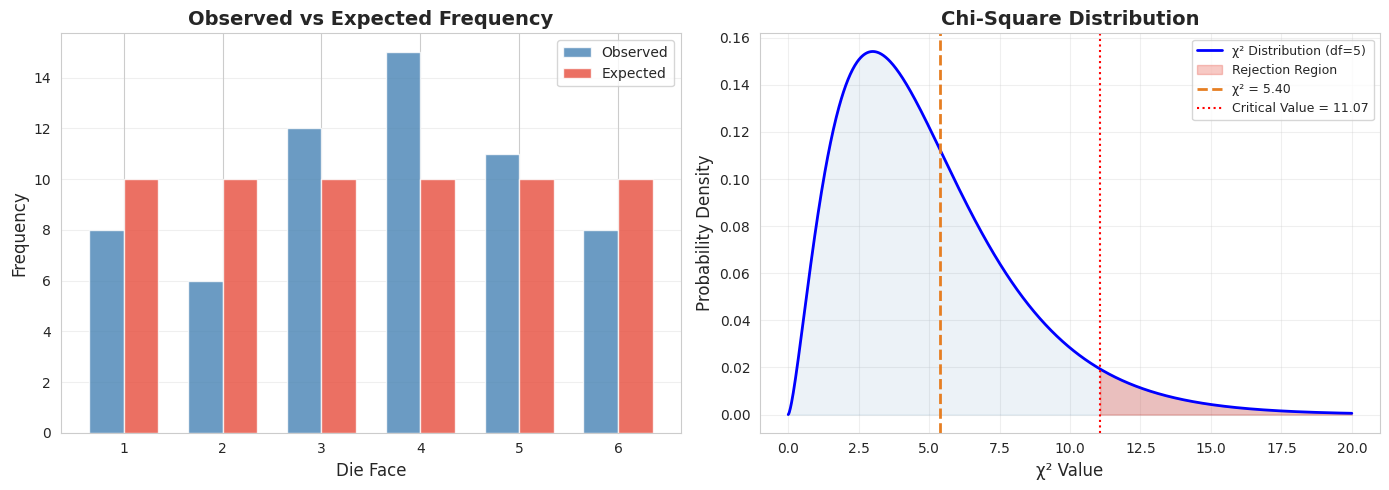
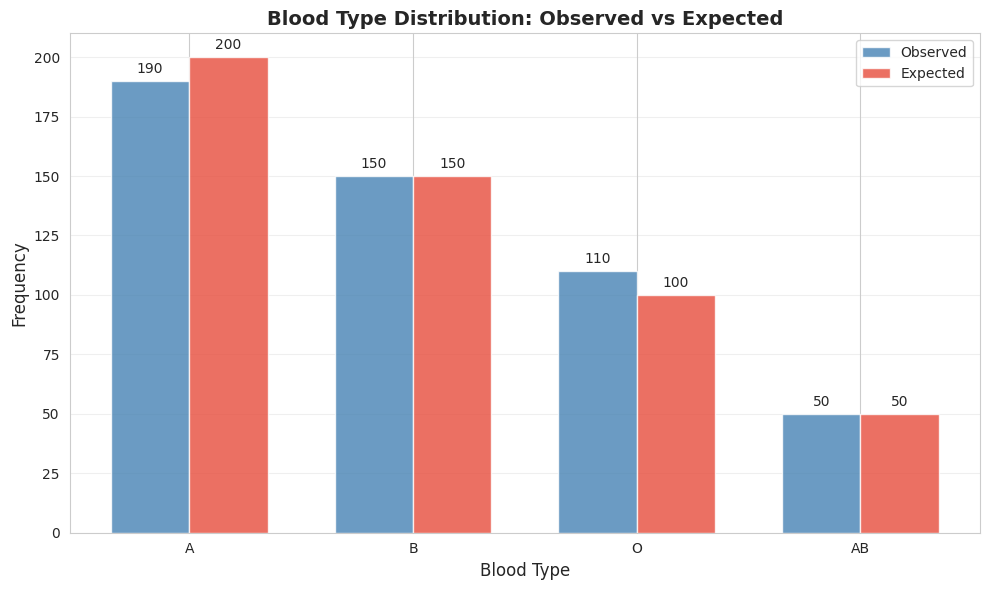
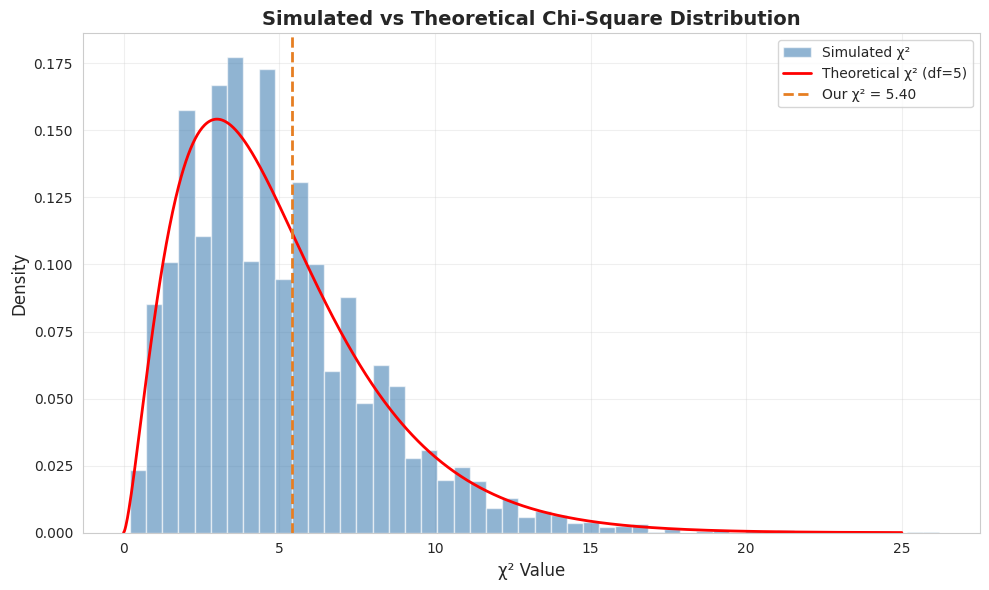
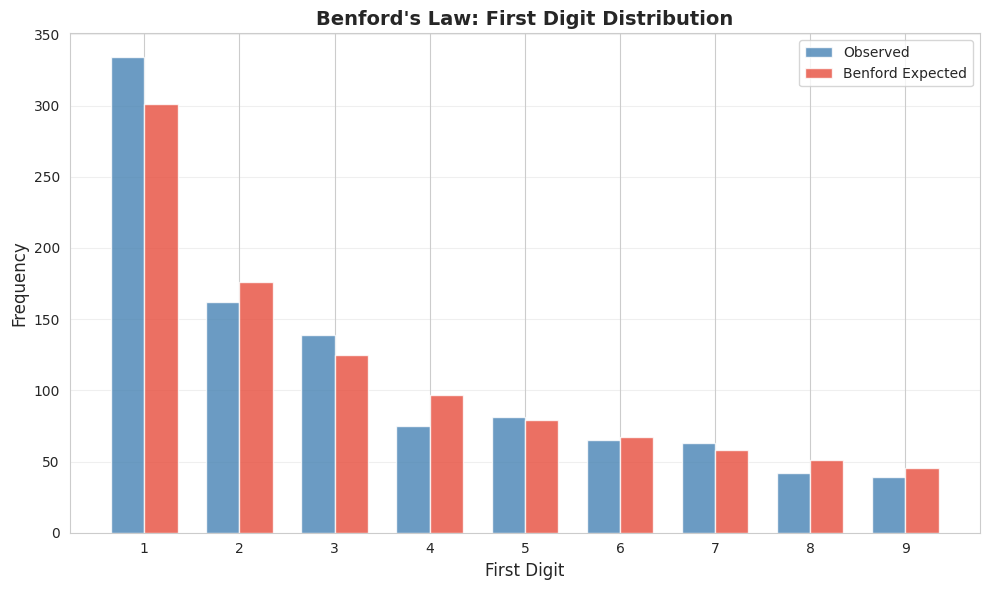

Here is the Python script that generated these plots, in order:
import numpy as np
import pandas as pd
import matplotlib.pyplot as plt
import seaborn as sns
from scipy import stats

import matplotlib.font_manager as fm
_cn_fonts = [f.name for f in fm.fontManager.ttflist if any(kw in f.name for kw in ['Hei', 'Song', 'PingFang', 'Arial Unicode', 'Noto Sans CJK', 'SimHei', 'Microsoft YaHei'])]
plt.rcParams['font.sans-serif'] = _cn_fonts[:3] + ['DejaVu Sans'] if _cn_fonts else ['DejaVu Sans']
plt.rcParams['axes.unicode_minus'] = False
sns.set_style("whitegrid")

np.random.seed(42)
print("✅ 库导入完成")

# ========== 步骤 1: 手算卡方检验 ==========

print("=" * 60)
print("📋 拟合优度检验: 骰子是否公平？")
print("=" * 60)

# 数据
observed = np.array([8, 6, 12, 15, 11, 8])
n_total = np.sum(observed)
k = len(observed)  # 类别数
expected = np.array([n_total / k] * k)  # 公平骰子的期望频数

print(f"\n📊 步骤 1: 数据")
print(f"  总次数 n = {n_total}")
print(f"  类别数 k = {k}")
print(f"  观测频数 O = {observed}")
print(f"  期望频数 E = {expected}")

# 手算卡方统计量
chi2_components = (observed - expected)**2 / expected
chi2_manual = np.sum(chi2_components)

print(f"\n📊 步骤 2: 计算卡方统计量")
print(f"{'面':<6} {'O':<8} {'E':<8} {'O-E':<8} {'(O-E)²':<10} {'(O-E)²/E':<10}")
print("-" * 50)
for i in range(k):
    print(f"  {i+1:<6} {observed[i]:<8} {expected[i]:<8.1f} {observed[i]-expected[i]:<8.1f} {(observed[i]-expected[i])**2:<10.2f} {chi2_components[i]:<10.4f}")
print(f"  {'合计':<6} {n_total:<8} {n_total:<8.1f} {'':8} {'':10} {chi2_manual:<10.4f}")

# 自由度
df = k - 1
print(f"\n📊 步骤 3: 自由度")
print(f"  df = k - 1 = {k} - 1 = {df}")

# p 值
p_value = 1 - stats.chi2.cdf(chi2_manual, df)
print(f"\n📊 步骤 4: p 值")
print(f"  χ² = {chi2_manual:.4f}")
print(f"  p 值 = {p_value:.4f}")

# 判断
alpha = 0.05
print(f"\n📊 步骤 5: 判断 (α = {alpha})")
if p_value < alpha:
    print(f"  p = {p_value:.4f} < {alpha} → 拒绝 H₀")
    print(f"  💡 有足够的证据说明骰子不公平")
else:
    print(f"  p = {p_value:.4f} ≥ {alpha} → 不能拒绝 H₀")
    print(f"  💡 没有足够的证据说明骰子不公平")

print("\n" + "=" * 60)

# ========== 步骤 2: scipy 验证 ==========

print("=" * 60)
print("🔬 scipy.stats.chisquare 验证")
print("=" * 60)

chi2_scipy, p_scipy = stats.chisquare(observed, expected)

print(f"\n📊 手算 vs scipy 对比:")
print(f"  手算 χ² = {chi2_manual:.6f}")
print(f"  scipy χ² = {chi2_scipy:.6f}")
print(f"  手算 p = {p_value:.6f}")
print(f"  scipy p = {p_scipy:.6f}")
print(f"\n  ✅ 验证通过！")

print("\n" + "=" * 60)

# ========== 可视化: 观测 vs 期望 ==========

fig, axes = plt.subplots(1, 2, figsize=(14, 5))

# 柱状图对比
ax1 = axes[0]
x_pos = np.arange(k)
width = 0.35
bars1 = ax1.bar(x_pos - width/2, observed, width, label='Observed', color='steelblue', alpha=0.8)
bars2 = ax1.bar(x_pos + width/2, expected, width, label='Expected', color='#e74c3c', alpha=0.8)
ax1.set_xlabel('Die Face', fontsize=12)
ax1.set_ylabel('Frequency', fontsize=12)
ax1.set_title('Observed vs Expected Frequency', fontsize=14, fontweight='bold')
ax1.set_xticks(x_pos)
ax1.set_xticklabels(['1', '2', '3', '4', '5', '6'])
ax1.legend(fontsize=10)
ax1.grid(axis='y', alpha=0.3)

# 卡方分布 + 临界值
ax2 = axes[1]
x_chi2 = np.linspace(0, 20, 1000)
y_chi2 = stats.chi2.pdf(x_chi2, df)
ax2.plot(x_chi2, y_chi2, 'b-', linewidth=2, label=f'χ² Distribution (df={df})')
ax2.fill_between(x_chi2, 0, y_chi2, alpha=0.1, color='steelblue')

# 临界值
chi2_critical = stats.chi2.ppf(1 - alpha, df)
x_reject = np.linspace(chi2_critical, 20, 100)
y_reject = stats.chi2.pdf(x_reject, df)
ax2.fill_between(x_reject, 0, y_reject, alpha=0.3, color='#e74c3c', label='Rejection Region')

# 标记检验统计量
ax2.axvline(x=chi2_manual, color='#e67e22', linestyle='--', linewidth=2, label=f'χ² = {chi2_manual:.2f}')
ax2.axvline(x=chi2_critical, color='red', linestyle=':', linewidth=1.5, label=f'Critical Value = {chi2_critical:.2f}')

ax2.set_xlabel('χ² Value', fontsize=12)
ax2.set_ylabel('Probability Density', fontsize=12)
ax2.set_title('Chi-Square Distribution', fontsize=14, fontweight='bold')
ax2.legend(fontsize=9)
ax2.grid(alpha=0.3)

plt.tight_layout()
plt.show()

print("💡 图解说明：")
print("  左图：观测频数与期望频数的柱状图对比")
print("  右图：卡方分布，橙色虚线为检验统计量，红色虚线为临界值")
print(f"  如果 χ² = {chi2_manual:.2f} 落入红色拒绝区域，则拒绝 H₀")

# ========== 步骤 3: 大样本拟合优度检验 ==========

print("=" * 60)
print("📋 拟合优度检验: 血型分布")
print("=" * 60)

# 数据
observed_blood = np.array([190, 150, 110, 50])
proportions = np.array([0.40, 0.30, 0.20, 0.10])
n_total_blood = np.sum(observed_blood)
expected_blood = n_total_blood * proportions

print(f"\n📊 数据:")
print(f"  总人数 n = {n_total_blood}")
print(f"{'血型':<6} {'理论比例':<10} {'观测频数':<10} {'期望频数':<10}")
print("-" * 36)
blood_types = ['A', 'B', 'O', 'AB']
for i in range(len(blood_types)):
    print(f"  {blood_types[i]:<6} {proportions[i]:<10.2f} {observed_blood[i]:<10} {expected_blood[i]:<10.1f}")

# 卡方检验
chi2_blood, p_blood = stats.chisquare(observed_blood, expected_blood)
df_blood = len(observed_blood) - 1

print(f"\n📊 检验结果:")
print(f"  χ² = {chi2_blood:.4f}")
print(f"  df = {df_blood}")
print(f"  p 值 = {p_blood:.6f}")

alpha = 0.05
if p_blood < alpha:
    print(f"\n  💡 p < {alpha}，拒绝 H₀：该医院患者的血型分布与该地区不一致")
else:
    print(f"\n  💡 p ≥ {alpha}，不能拒绝 H₀：没有足够证据说明分布不一致")

print("\n" + "=" * 60)

# ========== 可视化: 血型分布 ==========

fig, ax = plt.subplots(figsize=(10, 6))

x_pos = np.arange(len(blood_types))
width = 0.35
bars1 = ax.bar(x_pos - width/2, observed_blood, width, label='Observed', color='steelblue', alpha=0.8)
bars2 = ax.bar(x_pos + width/2, expected_blood, width, label='Expected', color='#e74c3c', alpha=0.8)

ax.set_xlabel('Blood Type', fontsize=12)
ax.set_ylabel('Frequency', fontsize=12)
ax.set_title('Blood Type Distribution: Observed vs Expected', fontsize=14, fontweight='bold')
ax.set_xticks(x_pos)
ax.set_xticklabels(blood_types)
ax.legend(fontsize=10)
ax.grid(axis='y', alpha=0.3)

# 在柱子上标注数值
for bar in bars1:
    ax.text(bar.get_x() + bar.get_width()/2., bar.get_height() + 2,
            f'{int(bar.get_height())}', ha='center', va='bottom', fontsize=10)
for bar in bars2:
    ax.text(bar.get_x() + bar.get_width()/2., bar.get_height() + 2,
            f'{bar.get_height():.0f}', ha='center', va='bottom', fontsize=10)

plt.tight_layout()
plt.show()

print("💡 图解说明：")
print("  蓝色：观测频数，红色：期望频数")
print(f"  χ² = {chi2_blood:.4f}, p = {p_blood:.4f}")
print("  差异越大，卡方值越大，越可能拒绝 H₀")

# ========== 步骤 4: 模拟验证 ==========

print("=" * 60)
print("📋 模拟验证: 卡方统计量的抽样分布")
print("=" * 60)

# 模拟参数
n_sims = 10000
n_rolls = 60  # 每次掷骰子次数
k_faces = 6   # 骰子面数

# 存储每次模拟的卡方值
chi2_simulated = []

for _ in range(n_sims):
    # 模拟公平骰子
    rolls = np.random.randint(0, k_faces, n_rolls)
    obs = np.bincount(rolls, minlength=k_faces)
    exp = np.array([n_rolls / k_faces] * k_faces)
    chi2_val = np.sum((obs - exp)**2 / exp)
    chi2_simulated.append(chi2_val)

chi2_simulated = np.array(chi2_simulated)

# 可视化
fig, ax = plt.subplots(figsize=(10, 6))

# 模拟分布
ax.hist(chi2_simulated, bins=50, density=True, alpha=0.6, color='steelblue', edgecolor='white', label='Simulated χ²')

# 理论卡方分布
x_chi2 = np.linspace(0, 25, 1000)
y_chi2 = stats.chi2.pdf(x_chi2, df=k_faces-1)
ax.plot(x_chi2, y_chi2, 'r-', linewidth=2, label=f'Theoretical χ² (df={k_faces-1})')

# 标记我们的观测值
ax.axvline(x=chi2_manual, color='#e67e22', linestyle='--', linewidth=2, label=f'Our χ² = {chi2_manual:.2f}')

ax.set_xlabel('χ² Value', fontsize=12)
ax.set_ylabel('Density', fontsize=12)
ax.set_title('Simulated vs Theoretical Chi-Square Distribution', fontsize=14, fontweight='bold')
ax.legend(fontsize=10)
ax.grid(alpha=0.3)

plt.tight_layout()
plt.show()

print(f"💡 图解说明：")
print(f"  蓝色直方图：{n_sims} 次模拟的卡方统计量分布")
print(f"  红色曲线：理论卡方分布 (df={k_faces-1})")
print(f"  橙色虚线：我们观测到的 χ² = {chi2_manual:.2f}")
print(f"  模拟分布与理论分布高度吻合，验证了卡方检验的理论基础")

# ========== 步骤 5: 本福特定律 ==========

print("=" * 60)
print("📋 本福特定律: 首位数字分布")
print("=" * 60)

# 本福特定律的理论概率
digits = np.arange(1, 10)
benford_prob = np.log10(1 + 1/digits)

print(f"\n📊 本福特定律理论概率:")
print(f"{'首位数字':<10} {'理论概率':<10}")
print("-" * 20)
for d, p in zip(digits, benford_prob):
    print(f"  {d:<10} {p:<10.4f}")

# 模拟: 生成符合本福特定律的数据
n_data = 1000
simulated_data = []
for _ in range(n_data):
    # 生成随机数，取首位数字
    num = np.random.exponential(1000)
    num_str = str(int(num))
    first_digit = int(num_str.lstrip('0')[0]) if num_str.lstrip('0') else 1
    simulated_data.append(first_digit)

simulated_data = np.array(simulated_data)
observed_benford = np.bincount(simulated_data, minlength=10)[1:]  # 忽略 0
expected_benford = n_data * benford_prob

# 卡方检验
chi2_benford, p_benford = stats.chisquare(observed_benford, expected_benford)

print(f"\n📊 模拟数据检验:")
print(f"  样本量 n = {n_data}")
print(f"{'首位数字':<10} {'观测频数':<10} {'期望频数':<10}")
print("-" * 30)
for i in range(9):
    print(f"  {digits[i]:<10} {observed_benford[i]:<10} {expected_benford[i]:<10.1f}")

print(f"\n📊 卡方检验结果:")
print(f"  χ² = {chi2_benford:.4f}")
print(f"  df = 8")
print(f"  p 值 = {p_benford:.4f}")

alpha = 0.05
if p_benford < alpha:
    print(f"  💡 p < {alpha}，拒绝 H₀：数据不符合本福特定律")
else:
    print(f"  💡 p ≥ {alpha}，不能拒绝 H₀：数据可能符合本福特定律")

# ========== 可视化: 本福特定律 ==========

fig, ax = plt.subplots(figsize=(10, 6))

x_pos = np.arange(len(digits))
width = 0.35
bars1 = ax.bar(x_pos - width/2, observed_benford, width, label='Observed', color='steelblue', alpha=0.8)
bars2 = ax.bar(x_pos + width/2, expected_benford, width, label='Benford Expected', color='#e74c3c', alpha=0.8)

ax.set_xlabel('First Digit', fontsize=12)
ax.set_ylabel('Frequency', fontsize=12)
ax.set_title("Benford's Law: First Digit Distribution", fontsize=14, fontweight='bold')
ax.set_xticks(x_pos)
ax.set_xticklabels(digits)
ax.legend(fontsize=10)
ax.grid(axis='y', alpha=0.3)

plt.tight_layout()
plt.show()

print("💡 图解说明：")
print("  蓝色：模拟数据的首位数字分布")
print("  红色：本福特定律的理论分布")
print("  许多自然数据集的首位数字遵循本福特定律")
print("  如果数据严重偏离本福特定律，可能存在人为操纵")
